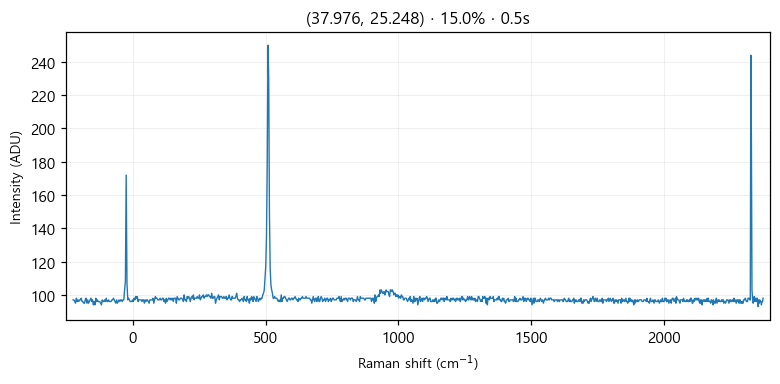

The table this chart was drawn from, first rows:
# laser_power_pct, 15.0
# exposure_time, 0.5
# laser_nm, 532
# mode, single
pixel_index, raman_shift_cm-1, wavelength_nm, intensity
0, -224.9, 525.7, 97.0
1, -221.8, 525.8, 97.0
2, -218.8, 525.9, 96.0
3, -215.7, 526, 95.0
4, -212.6, 526.1, 98.0
5, -209.6, 526.2, 96.0
6, -206.5, 526.2, 97.0
7, -203.5, 526.3, 96.0
8, -200.4, 526.4, 97.0
9, -197.3, 526.5, 97.0
10, -194.3, 526.6, 98.0
11, -191.2, 526.7, 96.0
12, -188.2, 526.7, 96.0
13, -185.1, 526.8, 95.0
14, -182.1, 526.9, 95.0
15, -179, 527, 97.0
16, -176, 527.1, 98.0
17, -172.9, 527.2, 95.0
18, -169.9, 527.3, 97.0
19, -166.8, 527.3, 95.0
20, -163.8, 527.4, 96.0
21, -160.7, 527.5, 97.0
22, -157.7, 527.6, 98.0
23, -154.7, 527.7, 96.0
24, -151.6, 527.8, 97.0
25, -148.6, 527.8, 94.0
26, -145.5, 527.9, 96.0
27, -142.5, 528, 94.0
28, -139.5, 528.1, 98.0
29, -136.4, 528.2, 96.0
30, -133.4, 528.3, 97.0
31, -130.4, 528.4, 96.0
32, -127.3, 528.4, 96.0
33, -124.3, 528.5, 96.0
34, -121.3, 528.6, 95.0
35, -118.2, 528.7, 94.0
36, -115.2, 528.8, 97.0
37, -112.2, 528.9, 96.0
38, -109.2, 528.9, 96.0
39, -106.2, 529, 97.0
40, -103.1, 529.1, 96.0
41, -100.1, 529.2, 98.0
42, -97.09, 529.3, 96.0
43, -94.08, 529.4, 96.0
44, -91.06, 529.5, 97.0
45, -88.05, 529.5, 96.0
46, -85.03, 529.6, 96.0
47, -82.02, 529.7, 96.0
48, -79.01, 529.8, 97.0
49, -76, 529.9, 97.0
50, -72.99, 530, 98.0
51, -69.98, 530, 97.0
52, -66.97, 530.1, 96.0
53, -63.97, 530.2, 95.0
54, -60.96, 530.3, 97.0
55, -57.96, 530.4, 95.0
... 968 more rows
